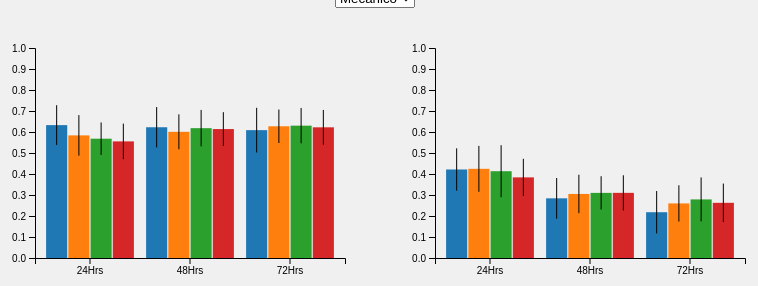
D3 v7 page, settled after 360 driven frames (6 s of simulated time); the page loaded 2 data file(s).


    const margin = { top: 40, right: 30, bottom: 50, left: 60 },
        width = 400 - margin.left - margin.right,
        height = 300 - margin.top - margin.bottom;

    const svg1 = d3.select("#chart1")
        .attr("width", width + margin.left + margin.right)
        .attr("height", height + margin.top + margin.bottom)
        .append("g")
        .attr("transform", `translate(${margin.left},${margin.top})`);

    const svg2 = d3.select("#chart2")
        .attr("width", width + margin.left + margin.right)
        .attr("height", height + margin.top + margin.bottom)
        .append("g")
        .attr("transform", `translate(${margin.left},${margin.top})`);

    let data1, data2;

    Promise.all([
        d3.json("data3.json"),
        d3.json("data2.json")
    ]).then(([json1, json2]) => {
        data1 = json1;
        data2 = json2;
        setupScales();
        updateCharts();
    });

    const x0 = d3.scaleBand().range([0, width]).padding(0.1);  // Group by timescale
    const x1 = d3.scaleBand().padding(0.05);  // Sub-scale for quantities
    const y = d3.scaleLinear().range([height, 0]);

    const color = d3.scaleOrdinal(d3.schemeCategory10);

    const xAxis1 = svg1.append("g").attr("transform", `translate(0,${height})`);
    const yAxis1 = svg1.append("g");

    const xAxis2 = svg2.append("g").attr("transform", `translate(0,${height})`);
    const yAxis2 = svg2.append("g");

    function setupScales() {
        y.domain([0, 1])
    }

    function updateCharts() {
        const selectedMonth = +document.getElementById("month-slider").value;
        const selectedType = +document.getElementById("type-select").value;
        document.getElementById("month-label").innerText = selectedMonth;

        const filteredData1 = data1.find(d => d.month === selectedMonth).types.find(t => t.type === selectedType).quantities;
        const filteredData2 = data2.find(d => d.month === selectedMonth).types.find(t => t.type === selectedType).quantities;

        // Transform data to group by timescale
        function transformData(originalData) {
            let timescaleData = [1, 2, 3].map(timescale => ({
                timescale,
                values: originalData.map(q => ({
                    quantity: q.quantity,
                    mean: q.timescales.find(t => t.timescale === timescale).mean,
                    std: q.timescales.find(t => t.timescale === timescale).std
                }))
            }));
            return timescaleData;
        }

        const transformedData1 = transformData(filteredData1);
        const transformedData2 = transformData(filteredData2);

        x0.domain([1, 2, 3]);
        x1.domain([1, 2, 3, 4]).range([0, x0.bandwidth()]);

        xAxis1.call(d3.axisBottom(x0).tickFormat(d => `${d*24}Hrs`));
        yAxis1.call(d3.axisLeft(y));

        xAxis2.call(d3.axisBottom(x0).tickFormat(d => `${d*24}Hrs`));
        yAxis2.call(d3.axisLeft(y));

        function updateChart(svg, transformedData) {
            const groups = svg.selectAll(".group")
                .data(transformedData, d => d.timescale);

            const groupEnter = groups.enter().append("g")
                .attr("class", "group")
                .attr("transform", d => `translate(${x0(d.timescale)}, 0)`);

            groups.merge(groupEnter)
                .transition().duration(500)
                .attr("transform", d => `translate(${x0(d.timescale)}, 0)`);

            const rects = groups.merge(groupEnter).selectAll("rect")
                .data(d => d.values, d => d.quantity);

            rects.enter().append("rect")
                .attr("x", d => x1(d.quantity))
                .attr("width", x1.bandwidth())
                .attr("fill", d => color(d.quantity))
                .attr("y", height)
                .attr("height", 0)
                .merge(rects)
                .transition().duration(500)
                .attr("x", d => x1(d.quantity))
                .attr("y", d => y(d.mean))
                .attr("height", d => height - y(d.mean));

            rects.exit().remove();

            // Error Bars
            const errorBars = groups.merge(groupEnter).selectAll(".error-bar")
                .data(d => d.values, d => d.quantity);

            errorBars.enter().append("line")
                .attr("class", "error-bar")
                .attr("x1", d => x1(d.quantity) + x1.bandwidth() / 2)
                .attr("x2", d => x1(d.quantity) + x1.bandwidth() / 2)
                .attr("y1", height)
                .attr("y2", height)
                .attr("stroke", "black")
                .merge(errorBars)
                .transition().duration(500)
                .attr("x1", d => x1(d.quantity) + x1.bandwidth() / 2)
                .attr("x2", d => x1(d.quantity) + x1.bandwidth() / 2)
                .attr("y1", d => y(d.mean + d.std))
                .attr("y2", d => y(d.mean - d.std));

            errorBars.exit().remove();
        }

        updateChart(svg1, transformedData1);
        updateChart(svg2, transformedData2);
    }

    document.getElementById("month-slider").addEventListener("input", updateCharts);
    document.getElementById("type-select").addEventListener("change", updateCharts);


### data: data3.json
[
 {
  "month": 1,
  "types": [
   {
    "type": 1,
    "quantities": "[... 4 items]"
   },
   {
    "type": 2,
    "quantities": "[... 4 items]"
   }
  ]
 },
 {
  "month": 2,
  "types": [
   {
    "type": 1,
    "quantities": "[... 4 items]"
   },
   {
    "type": 2,
    "quantities": "[... 4 items]"
   }
  ]
 },
 {
  "month": 3,
  "types": [
   {
    "type": 1,
    "quantities": "[... 4 items]"
   },
   {
    "type": 2,
    "quantities": "[... 4 items]"
   }
  ]
 },
 {
  "month": 4,
  "types": [
   {
    "type": 1,
    "quantities": "[... 4 items]"
   },
   {
    "type": 2,
    "quantities": "[... 4 items]"
   }
  ]
 },
 {
  "month": 5,
  "types": [
   {
    "type": 1,
    "quantities": "[... 4 items]"
   },
   {
    "type": 2,
    "quantities": "[... 4 items]"
   }
  ]
 },
 {
  "month": 6,
  "types": [
   {
    "type": 1,
    "quantities": "[... 4 items]"
   },
   {
    "type": 2,
    "quantities": "[... 4 items]"
   }
  ]
 },
 {
  "month": 7,
  "types": [
   {
    "type": 1,
    "quantities": "[... 4 items]"
   },
   {
    "type": 2,
    "quantities": "[... 4 items]"
   }
  ]
 },
 {
  "month": 8,
  "types": [
   {
    "type": 1,
    "quantities": "[... 4 items]"
   },
   {
    "type": 2,
    "quantities": "[... 4 items]"
   }
  ]
 }
]

### data: data2.json
[
 {
  "month": 1,
  "types": [
   {
    "type": 1,
    "quantities": "[... 4 items]"
   },
   {
    "type": 2,
    "quantities": "[... 4 items]"
   }
  ]
 },
 {
  "month": 2,
  "types": [
   {
    "type": 1,
    "quantities": "[... 4 items]"
   },
   {
    "type": 2,
    "quantities": "[... 4 items]"
   }
  ]
 },
 {
  "month": 3,
  "types": [
   {
    "type": 1,
    "quantities": "[... 4 items]"
   },
   {
    "type": 2,
    "quantities": "[... 4 items]"
   }
  ]
 },
 {
  "month": 4,
  "types": [
   {
    "type": 1,
    "quantities": "[... 4 items]"
   },
   {
    "type": 2,
    "quantities": "[... 4 items]"
   }
  ]
 },
 {
  "month": 5,
  "types": [
   {
    "type": 1,
    "quantities": "[... 4 items]"
   },
   {
    "type": 2,
    "quantities": "[... 4 items]"
   }
  ]
 },
 {
  "month": 6,
  "types": [
   {
    "type": 1,
    "quantities": "[... 4 items]"
   },
   {
    "type": 2,
    "quantities": "[... 4 items]"
   }
  ]
 },
 {
  "month": 7,
  "types": [
   {
    "type": 1,
    "quantities": "[... 4 items]"
   },
   {
    "type": 2,
    "quantities": "[... 4 items]"
   }
  ]
 },
 {
  "month": 8,
  "types": [
   {
    "type": 1,
    "quantities": "[... 4 items]"
   },
   {
    "type": 2,
    "quantities": "[... 4 items]"
   }
  ]
 }
]